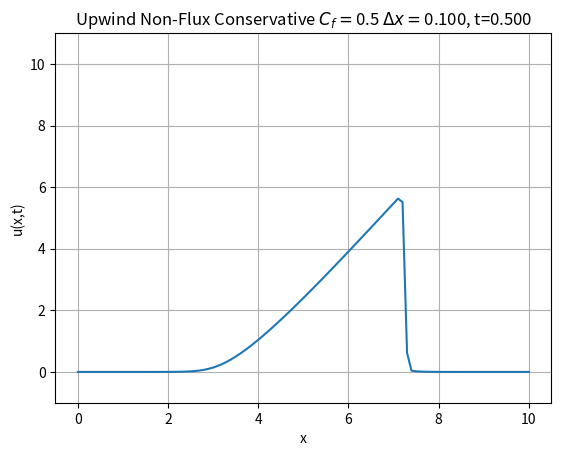

The matplotlib source for this figure:
#Exercise 3: This program produces an animation of the evolution of a gaussian initial profile, using one of two possible schemes
#for the Burgers' equation
import numpy as np
import matplotlib.pyplot as plt
import matplotlib.animation as animation

#PARAMETERS OF THE SIMULATION
#simulated domain
L = 10
T = 0.5
#Number of points for space and Courant factor
J = 101
c_f = 0.5

#The variable "method" selects which method will be applied during the simulation. The available values for this variable are:
#"FLUX","NON_FLUX". For any other value the code will display an error message and the execution will be terminated
method = "NON_FLUX"
if(not(method in ["FLUX","NON_FLUX"])):
    print("ERROR: method \"{}\" not available!".format(method))
    quit()

#Lattice spacings
dx = L/(J-1)
dt = c_f * dx/10.0 #I take 10 as maximum propagation speed as the initial data is a gaussian with 10 as max height

frames_number = int(T/dt)

#flux function
def flux(u):
    return 0.5*np.multiply(u,u)

#Each method results in a different scheme. Here we set the function that implements the scheme for each of the possible choices
if(method == "FLUX"):
    def advance(space_arr):
        return space_arr - (dt/dx)*(flux(space_arr) - flux(np.roll(space_arr,+1)))
elif(method == "NON_FLUX"):
    def advance(space_arr):
        return space_arr - (dt/dx)*np.multiply(space_arr,space_arr-np.roll(space_arr,+1))

x = np.linspace(0,10,J)
x0 = 5
u_init = 10*np.exp(-(x-x0)**2)
u_old = u_init.copy()
u_curr = []

#create figure with a single subplot
fig, ax = plt.subplots()
plot, = ax.plot(x,u_init)
ax.set_xlabel("x")
ax.set_ylabel("u(x,t)")
plt.grid()
plt.ylim(-1,11)
    
time = 0.0
#For animation purposes: intialize plot
def init():
    plot.set_ydata(u_init)
    return plot,

#parameter used to speed up the animation. Each frame corresponds to making a numner of steps equal to "repeat_integration"
repeat_integration = 2
def update(frame):
    global u_curr,u_old,time

    for i in range(0,repeat_integration):
        #apply the scheme
        u_curr = advance(u_old)
        u_old = u_curr.copy()
        time += dt
    
    if(method == "FLUX"):
        plt.title("Upwind Flux Conservative " + r'$C_f = $' + "{} ".format(c_f) + r'$\Delta x = $' + "{:.3f}".format(dx) + ", t={:.3f}".format(time))
    else:
        plt.title("Upwind Non-Flux Conservative " + r'$C_f = $' + "{} ".format(c_f) + r'$\Delta x = $' + "{:.3f}".format(dx) + ", t={:.3f}".format(time))
    plot.set_ydata(u_curr)

    print("frame #{}\ttime: {:.5f}\tnorm: {:.5f}".format(frame+1,time,np.linalg.norm(u_curr,ord = 1)/J))
    return plot,

ani = animation.FuncAnimation(fig=fig, func=update,init_func=init, frames = int(frames_number/repeat_integration), interval=1, repeat = False)

#OPTION TO SAVE THE ANIMATION TO A FILE
#use J and courant factor in the title. The courant factor is multiplied by 100 and then the result is converted to an integer: 
#this is just to have no "." in the file name, which may corrupt the file (By doing this the name encodes the courant factor up to 
#the second decimal place)
ani.save(filename="{}_J{}_cf{}.gif".format(method,J,int(c_f*100)), writer="imagemagick")

#OPTION TO SHOW THE ANIMATION LIVE
# plt.show()
